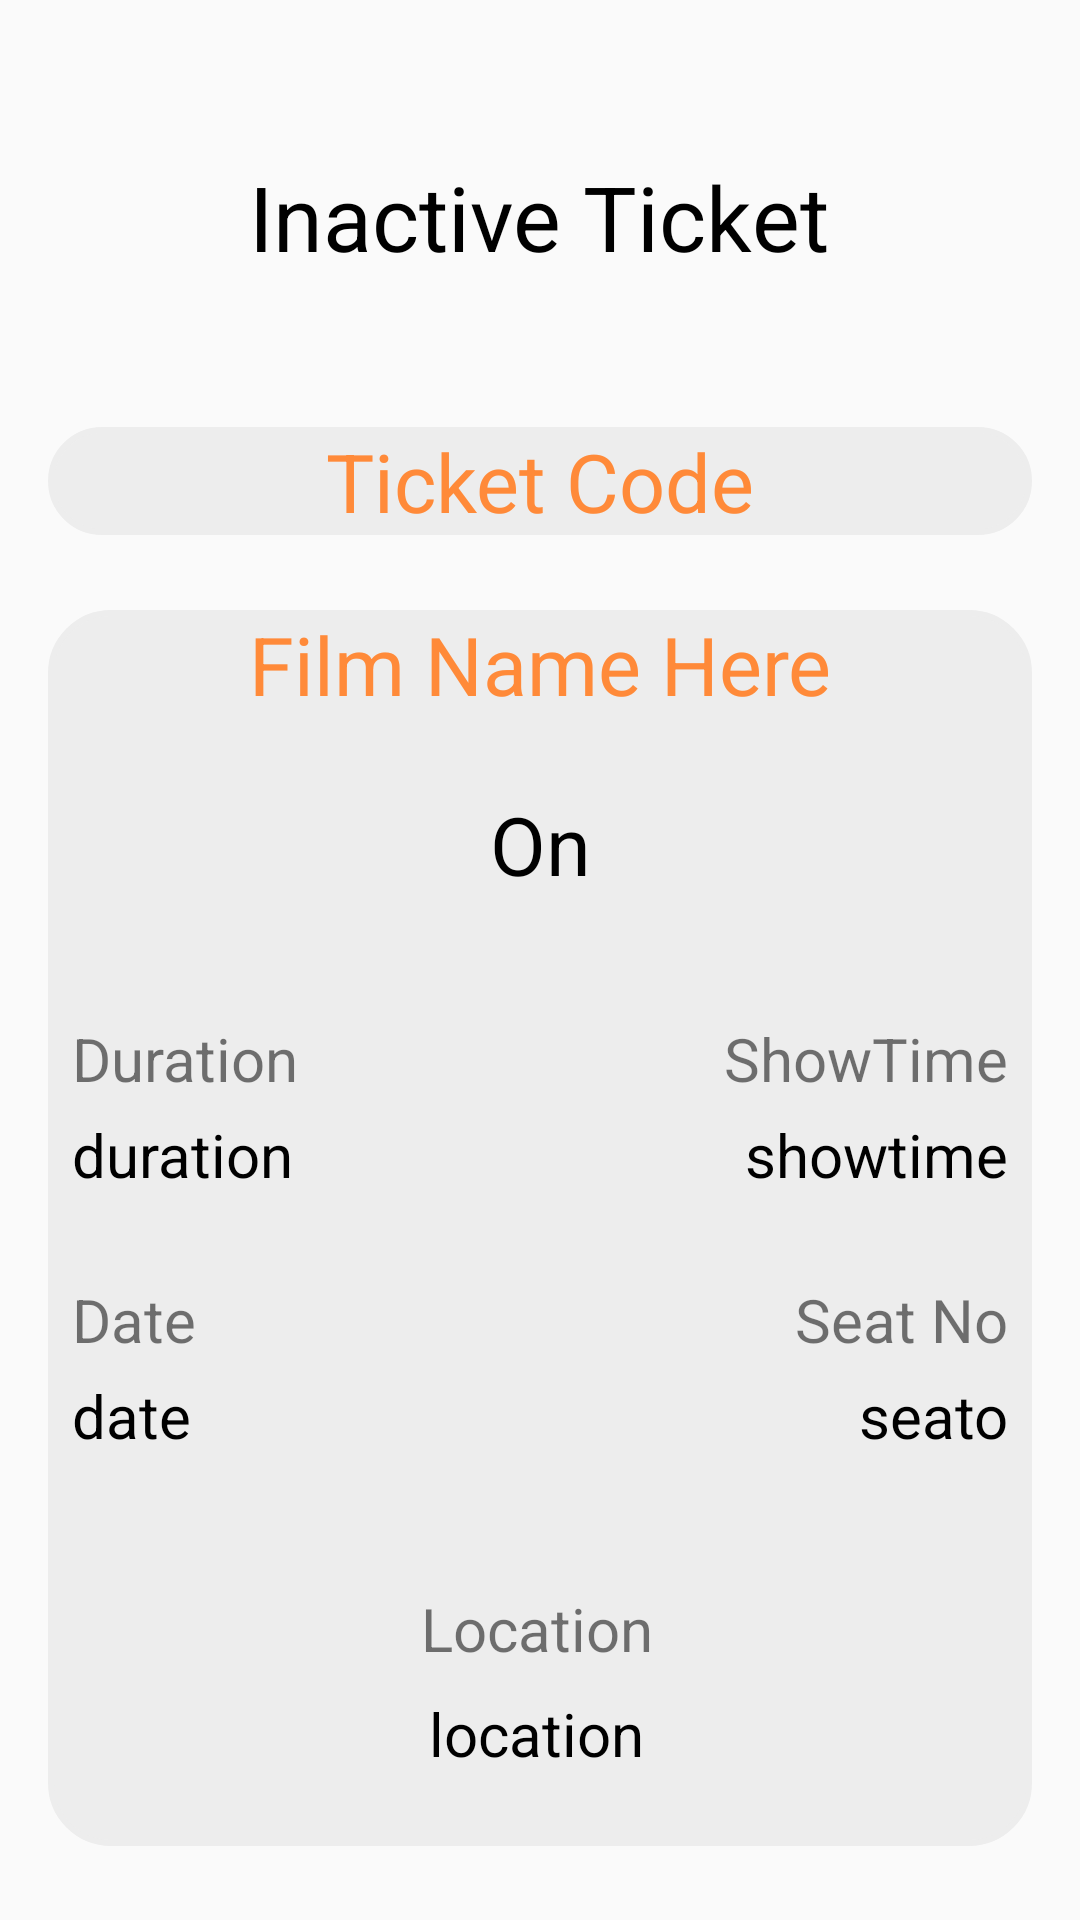

Write the Android layout XML for this screen, with the resource values it uses.
<!-- AndroidManifest.xml: application theme Theme.TheTicket -->
<!-- res/layout/activity_ticket_code_off.xml -->
<?xml version="1.0" encoding="utf-8"?>
<androidx.constraintlayout.widget.ConstraintLayout xmlns:android="http://schemas.android.com/apk/res/android"
    xmlns:app="http://schemas.android.com/apk/res-auto"
    xmlns:tools="http://schemas.android.com/tools"
    android:layout_width="match_parent"
    android:layout_height="match_parent"
    tools:context=".TicketCode">

    <ImageView
        android:id="@+id/backtck"
        android:layout_width="wrap_content"
        android:layout_height="wrap_content"
        android:padding="30dp"
        android:src="@drawable/ic_baseline_arrow_back_24"
        app:layout_constraintBottom_toBottomOf="parent"
        app:layout_constraintEnd_toEndOf="parent"
        app:layout_constraintHorizontal_bias="0.0"
        app:layout_constraintStart_toStartOf="parent"
        app:layout_constraintTop_toTopOf="parent"
        app:layout_constraintVertical_bias="0.0" />

    <TextView
        android:id="@+id/summarytxt"
        android:layout_width="wrap_content"
        android:layout_height="wrap_content"
        android:layout_marginTop="52dp"
        android:text="Inactive Ticket"
        android:textColor="@color/black"
        android:textSize="30dp"
        app:layout_constraintEnd_toEndOf="parent"
        app:layout_constraintHorizontal_bias="0.498"
        app:layout_constraintLeft_toLeftOf="parent"
        app:layout_constraintRight_toRightOf="parent"
        app:layout_constraintStart_toStartOf="parent"
        app:layout_constraintTop_toTopOf="parent" />

    <androidx.constraintlayout.widget.ConstraintLayout
        android:id="@+id/constraintLayout3"
        android:layout_width="match_parent"
        android:layout_height="wrap_content"
        android:layout_marginTop="50dp"
        android:layout_marginLeft="16dp"
        android:layout_marginRight="16dp"
        android:background="@drawable/custom_frame"
        android:backgroundTint="@color/Whiteogray"
        app:layout_constraintEnd_toEndOf="parent"
        app:layout_constraintHorizontal_bias="0.0"
        app:layout_constraintStart_toStartOf="parent"
        app:layout_constraintTop_toBottomOf="@+id/summarytxt">

        <TextView
            android:id="@+id/tc_code"
            android:layout_width="match_parent"
            android:layout_height="wrap_content"
            android:gravity="center"
            android:text="Ticket Code"
            android:textColor="@color/Orange"
            android:textSize="27dp"
            app:layout_constraintBottom_toBottomOf="parent"
            app:layout_constraintEnd_toEndOf="parent"
            app:layout_constraintStart_toStartOf="parent"
            app:layout_constraintTop_toTopOf="parent" />
    </androidx.constraintlayout.widget.ConstraintLayout>

    <androidx.constraintlayout.widget.ConstraintLayout
        android:id="@+id/constraintLayout2"
        android:layout_width="match_parent"
        android:layout_height="wrap_content"
        android:layout_margin="16dp"
        android:background="@drawable/custom_frame"
        android:backgroundTint="@color/Whiteogray"
        app:layout_constraintBottom_toBottomOf="parent"
        app:layout_constraintEnd_toEndOf="parent"
        app:layout_constraintHorizontal_bias="0.875"
        app:layout_constraintStart_toStartOf="parent"
        app:layout_constraintTop_toBottomOf="@+id/constraintLayout3">

        <TextView
            android:id="@+id/seatno"
            android:layout_width="0dp"
            android:layout_height="wrap_content"
            android:layout_marginEnd="8dp"
            android:gravity="right|center_vertical"
            android:text="seato"
            android:textColor="@color/black"
            android:textSize="20dp"
            app:layout_constraintBottom_toBottomOf="@+id/date"
            app:layout_constraintEnd_toEndOf="parent"
            app:layout_constraintStart_toEndOf="@+id/date"
            app:layout_constraintTop_toTopOf="@+id/date" />

        <TextView
            android:id="@+id/date"
            android:layout_width="200dp"
            android:layout_height="wrap_content"
            android:layout_marginStart="8dp"
            android:layout_marginTop="5dp"
            android:gravity="left|center_vertical"
            android:text="date"
            android:textColor="@color/black"
            android:textSize="20dp"
            app:layout_constraintStart_toStartOf="parent"
            app:layout_constraintTop_toBottomOf="@+id/textView11" />

        <TextView
            android:id="@+id/textView17"
            android:layout_width="wrap_content"
            android:layout_height="wrap_content"
            android:layout_marginTop="44dp"
            android:text="Location"
            android:textSize="20dp"
            app:layout_constraintEnd_toEndOf="parent"
            app:layout_constraintHorizontal_bias="0.496"
            app:layout_constraintStart_toStartOf="parent"
            app:layout_constraintTop_toBottomOf="@+id/date" />

        <TextView
            android:id="@+id/director"
            android:layout_width="wrap_content"
            android:layout_height="wrap_content"
            android:layout_marginTop="8dp"
            android:layout_marginBottom="24dp"
            android:text="location"
            android:textColor="@color/black"
            android:textSize="20dp"
            app:layout_constraintBottom_toBottomOf="parent"
            app:layout_constraintEnd_toEndOf="parent"
            app:layout_constraintHorizontal_bias="0.496"
            app:layout_constraintStart_toStartOf="parent"
            app:layout_constraintTop_toBottomOf="@+id/textView17" />

        <TextView
            android:id="@+id/textView12"
            android:layout_width="0dp"
            android:layout_height="wrap_content"
            android:layout_marginEnd="8dp"
            android:gravity="right|center_vertical"
            android:text="Seat No"
            android:textSize="20dp"
            app:layout_constraintBottom_toBottomOf="@+id/textView11"
            app:layout_constraintEnd_toEndOf="parent"
            app:layout_constraintHorizontal_bias="1.0"
            app:layout_constraintStart_toEndOf="@+id/textView11"
            app:layout_constraintTop_toTopOf="@+id/textView11"
            app:layout_constraintVertical_bias="0.0" />

        <TextView
            android:id="@+id/textView11"
            android:layout_width="200dp"
            android:layout_height="wrap_content"
            android:layout_marginStart="8dp"
            android:layout_marginTop="28dp"
            android:gravity="left|center_vertical"
            android:text="Date"
            android:textSize="20dp"
            app:layout_constraintStart_toStartOf="parent"
            app:layout_constraintTop_toBottomOf="@+id/durtime" />

        <TextView
            android:id="@+id/shwtime"
            android:layout_width="0dp"
            android:layout_height="wrap_content"
            android:layout_marginEnd="8dp"
            android:gravity="right|center_vertical"
            android:text="showtime"
            android:textColor="@color/black"
            android:textSize="20dp"
            app:layout_constraintBottom_toBottomOf="@+id/durtime"
            app:layout_constraintEnd_toEndOf="parent"
            app:layout_constraintStart_toEndOf="@+id/durtime"
            app:layout_constraintTop_toTopOf="@+id/durtime" />

        <TextView
            android:id="@+id/durtime"
            android:layout_width="200dp"
            android:layout_height="wrap_content"
            android:layout_marginStart="8dp"
            android:layout_marginTop="5dp"
            android:gravity="left|center_vertical"
            android:text="duration"
            android:textColor="@color/black"
            android:textSize="20dp"
            app:layout_constraintStart_toStartOf="parent"
            app:layout_constraintTop_toBottomOf="@+id/textView5" />

        <TextView
            android:id="@+id/textView6"
            android:layout_width="0dp"
            android:layout_height="wrap_content"
            android:layout_marginEnd="8dp"
            android:gravity="right|center_vertical"
            android:text="ShowTime"
            android:textSize="20dp"
            app:layout_constraintBottom_toBottomOf="@+id/textView5"
            app:layout_constraintEnd_toEndOf="parent"
            app:layout_constraintStart_toEndOf="@+id/textView5"
            app:layout_constraintTop_toTopOf="@+id/textView5" />

        <TextView
            android:id="@+id/textView5"
            android:layout_width="200dp"
            android:layout_height="wrap_content"
            android:layout_marginStart="8dp"
            android:layout_marginTop="40dp"
            android:gravity="left|center_vertical"
            android:text="Duration"
            android:textSize="20dp"
            app:layout_constraintStart_toStartOf="parent"
            app:layout_constraintTop_toBottomOf="@+id/textView4" />

        <TextView
            android:id="@+id/textView3"
            android:layout_width="match_parent"
            android:layout_height="wrap_content"
            android:gravity="center"
            android:text="Film Name Here"
            android:textColor="@color/Orange"
            android:textSize="27dp"
            app:layout_constraintEnd_toEndOf="parent"
            app:layout_constraintStart_toStartOf="parent"
            app:layout_constraintTop_toTopOf="parent" />

        <TextView
            android:id="@+id/textView4"
            android:layout_width="match_parent"
            android:layout_height="wrap_content"
            android:layout_marginTop="24dp"
            android:gravity="center"
            android:text="On"
            android:textColor="@color/black"
            android:textSize="27dp"
            app:layout_constraintTop_toBottomOf="@+id/textView3"
            tools:layout_editor_absoluteX="0dp" />


    </androidx.constraintlayout.widget.ConstraintLayout>

</androidx.constraintlayout.widget.ConstraintLayout>
<!-- resources referenced by this layout -->
<resources>
  <color name="Orange">#FF8A39</color>
  <color name="Whiteogray">#ededed</color>
  <color name="black">#FF000000</color>
  <!-- drawable custom_frame (drawable) -->
  <?xml version="1.0" encoding="utf-8"?>
  <shape xmlns:android="http://schemas.android.com/apk/res/android">
  
      <stroke
          android:color="@color/black"
          android:width="2dp"/>
  
      <solid
          android:color="@color/white"/>
  
      <corners
          android:radius="20dp"/>
  </shape>
  <style name="Theme.TheTicket" parent="Theme.MaterialComponents.DayNight.NoActionBar.Bridge">
          
          <item name="colorPrimary">@color/purple_500</item>
          <item name="colorPrimaryVariant">@color/purple_700</item>
          <item name="colorOnPrimary">@color/white</item>
          
          <item name="colorSecondary">@color/teal_200</item>
          <item name="colorSecondaryVariant">@color/teal_700</item>
          <item name="colorOnSecondary">@color/black</item>
          
          <item name="android:statusBarColor" tools:targetApi="l">?attr/colorPrimaryVariant</item>
          
      </style>
  <color name="white">#FFFFFFFF</color>
  <color name="purple_500">#FF6200EE</color>
  <color name="purple_700">#FF3700B3</color>
  <color name="teal_200">#B0E0E6</color>
  <color name="teal_700">#FF018786</color>
</resources>
